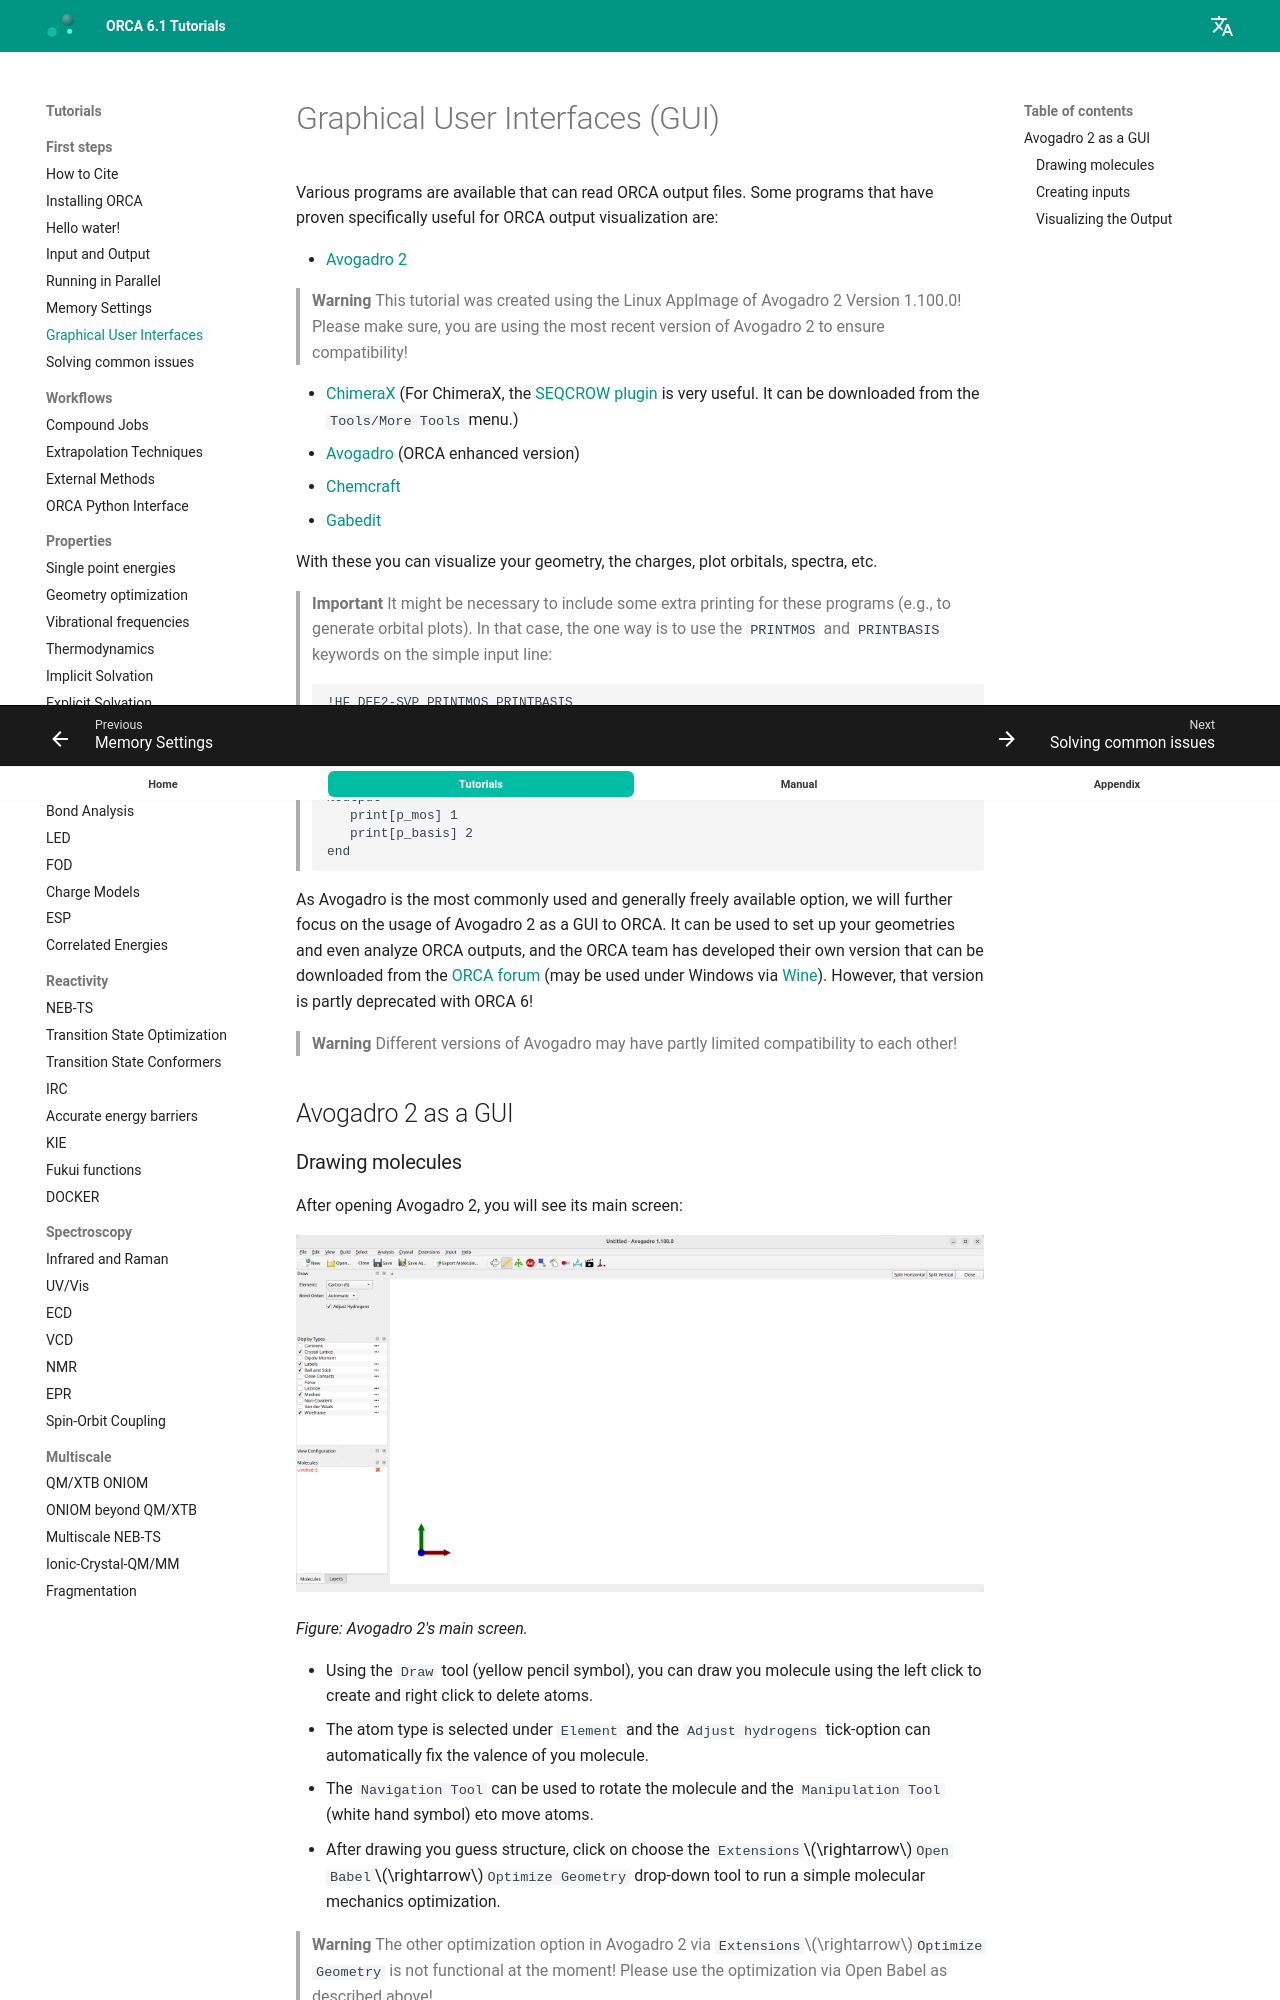

repository: wxyhgk/orca-docs · page: first_steps/GUI/index.html · generator: mkdocs

---
title: Graphical User Interfaces (GUI)
source: https://www.faccts.de/docs/orca/6.1/tutorials/first_steps/GUI.html
---

# Graphical User Interfaces (GUI)

Various programs are available that can read ORCA output files. Some programs that have proven specifically useful for ORCA output visualization are:

- [Avogadro 2](https://two.avogadro.cc/install/index.html)

> **Warning**
> This tutorial was created using the Linux AppImage of Avogadro 2 Version 1.100.0! Please make sure, you are using the most recent version of Avogadro 2 to ensure compatibility!

- [ChimeraX](https://www.rbvi.ucsf.edu/chimerax/) (For ChimeraX, the [SEQCROW plugin](https://github.com/QChASM/SEQCROW) is very useful. It can be downloaded from the `Tools/More Tools` menu.)
- [Avogadro](https://avogadro.cc) (ORCA enhanced version)
- [Chemcraft](https://www.chemcraftprog.com/)
- [Gabedit](https://sites.google.com/site/allouchear/Home/gabedit/download)

With these you can visualize your geometry, the charges, plot orbitals, spectra, etc.

> **Important**
> It might be necessary to include some extra printing for these programs (e.g., to generate orbital plots). In that case, the one way is to use the `PRINTMOS` and `PRINTBASIS` keywords on the simple input line:
>
>
> ```text
> !HF DEF2-SVP PRINTMOS PRINTBASIS
> ```
>
>
>
> The corresponding print settings can also be controlled via the `%output` block:
>
>
> ```text
> %output 
>    print[p_mos] 1
>    print[p_basis] 2
> end
> ```

As Avogadro is the most commonly used and generally freely available option, we will further focus on the usage of Avogadro 2 as a GUI to ORCA. It can be used to set up your geometries and even analyze ORCA outputs, and the ORCA team has developed their own version that can be downloaded from the [ORCA forum](https://orcaforum.kofo.mpg.de/app.php/portal) (may be used under Windows via [Wine](https://www.winehq.org/)). However, that version is partly deprecated with ORCA 6!

> **Warning**
> Different versions of Avogadro may have partly limited compatibility to each other!

## Avogadro 2 as a GUI
